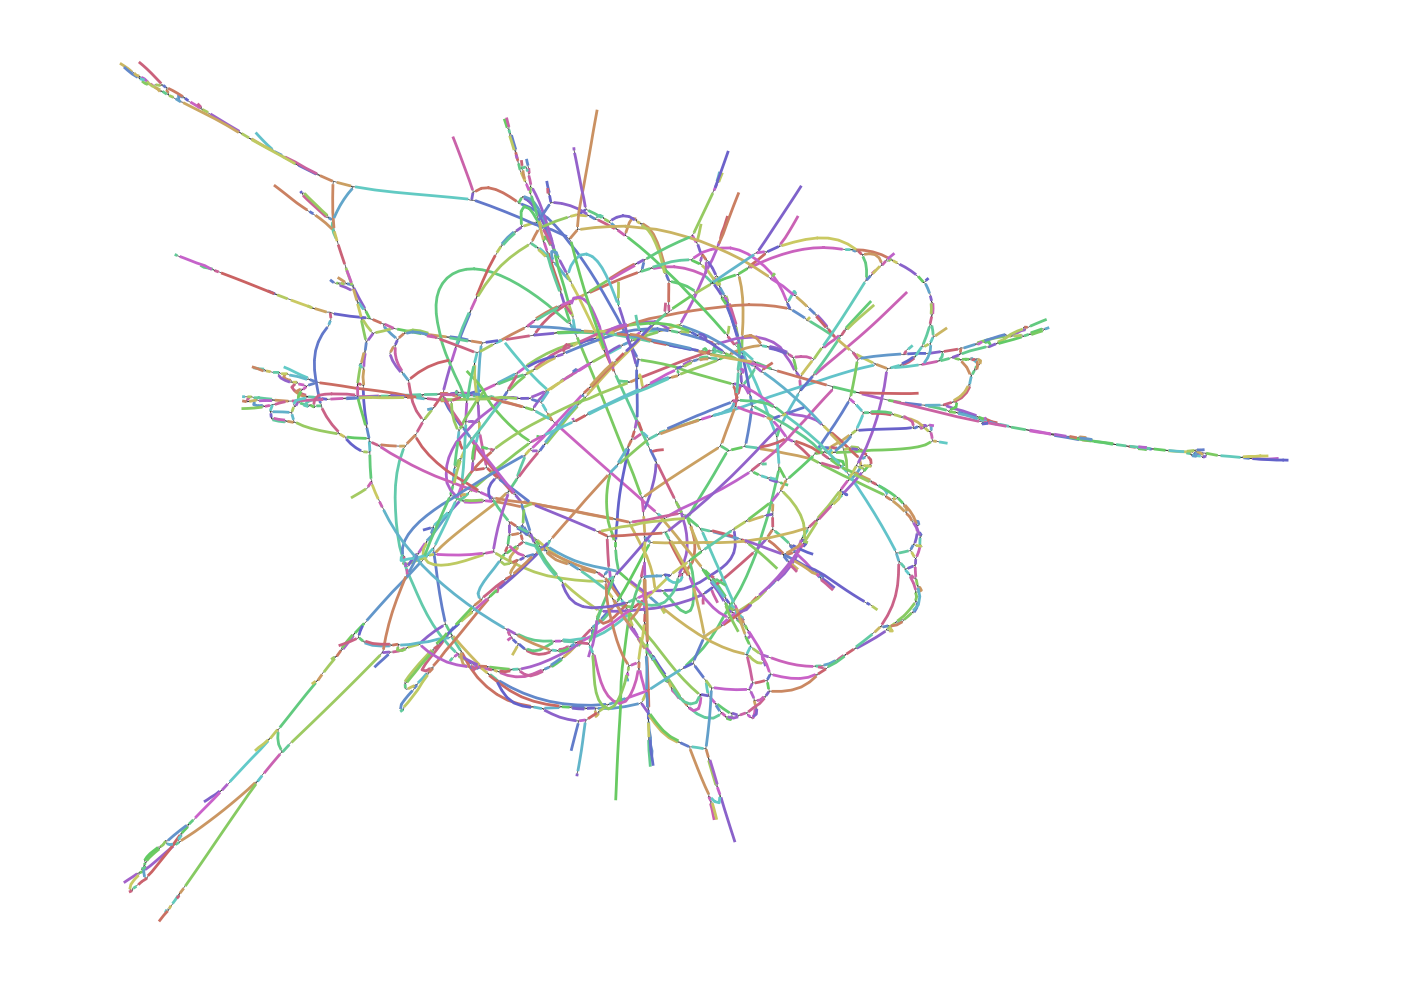

The file beside this chart, header and first rows:
Node_Label, Sequence
k_163, TTCCCTTATAAAGATTCTCTTGTAGTGCTTTTCTTCAAAA…
k_173, TTACCTTCCCTTATAAA
k_259, TTCCTTCCTCACCTTGTTGAAGATGTTAAACAACGGGGTC…
k_260, GTGAGGAAGGAATGGGA
k_270, GAAGGAATGGGAT
k_272, AAGGAATGGGATCTGTTCAATGAACCAGTAGCTGTGAGTT…
k_352, CTCGAGATGCCACGTGGACGAGGGC
k_378, GTGGACGAGGGCA
k_483, CTGGAAGGCTGGCCCATTTAGAAGTGTTGTATTAAACTTT…
k_493, ACCATCTGGAAGGCTGG
k_543, GTCTTCCCCTAGTTTCCTCGCATTCAGGAATGAGTAGTTC…
k_553, GGCACGTCTTCCCCTAG
k_579, ATAGATGTACACGGGCACGTCTTCC
k_657, ATGGATCCTTGCAACCCTATTGAAACTCTTATATGGAACC…
k_689, GGTGTATCTCTTTGCCAATCTAGTGACCACACCGTGCTCC…
k_693, CCGGTGTATCTCTT
k_737, GTATGCACCCTTGAATCCAACTCCGGTGTATCTC
k_741, AGGTATGCACCCTT
k_1043, CATAAACAGAGTCAATTGTCTTGTAGTCTAACCCTCCTAG…
k_1045, TCATAAACAGAGT
k_1069, CAGGTGATATATGAGCCTCAAGGGGTTGCCAATT
k_1079, CCATACAGGTGATATAT
k_1127, TTTCAATCTCATGTATTGATAGACTGACTCAGCTGCTGCC…
k_1131, TGTTTCAATCTCAT
k_1139, TGGATGTTTCAATCTC
k_1143, CTTGGATGTTTCAA
k_1251, TACCACTCATTAATTTCGTGGGTTTAGATTCCTCATTCTT…
k_1253, ATACCACTCATTA
k_1279, TCCTCAAACCTATA
k_1293, CTCTATGTCCTCAAACCTA
k_1303, CAAAACTCTATGTCCTC
k_1497, TTCCTTCACTATTCTTGTTTGGTCCGTGGCTCCAAGCCCC…
k_1589, TTTATTCTTGTTTAGTGTGCAAGCCCTTATTATGGTCACG…
k_1591, GTTTATTCTTGTT
k_1650, CCAAACACACAAG
k_1652, CAAACACACAAGTAAAAGAATTATCCAAGACTGTGTAACC…
k_1772, CCCAACGCTATAA
k_1774, CCAACGCTATAAGG
k_1778, AACGCTATAAGGAC
k_1782, CGCTATAAGGACTGAGGGGAAGGAGACCGAACTAAAGGAA…
k_1836, CATGAGATGGGGGG
k_1840, TGAGATGGGGGGTCACTTGTC
k_1858, GGGTCACTTGTCAGAGGTGCTACTACTCTCAGTGGTAGTG…
k_2015, TCTATCTAGCTGCTCTGACAACTTTCCAGGGTT
k_2025, CCTTCTCTATCTAGCTG
k_2171, GGACGGGAAGAGGTACACGCCTTCCCCACTTTCATCCACA…
k_2187, TTCTGTCTGGACGGGAAGAG
k_2201, CTGGAGGCTTCAAATATGGG
k_2399, TAGGTAGTACAACTTGACTAATTCGTAGGTGGGTAGGATC…
k_2407, TCTTTAGGTAGTACAA
k_2415, ACGTTCTTTAGGTAGT
k_2419, TGACGTTCTTTAGG
k_2493, TTGCGTGACTCTTGAGGTTTATTCTTGT
k_2501, TTTCTTGCGTGACTCT
k_2505, AGTTTCTTGCGTGA
k_2531, TAGGGCTTTCTCTAGTTTCTTGCGT
k_2561, TATTGCCCAGGCCAATAGGGCTTTCTC
k_2640, GACGGGATGACCAACTCC
k_2652, ATGACCAACTCCCTAGAGAGTGCTAGGCAAGGGACCGCAA…
k_2746, GGATACTAGGAAA
... 1,387 more rows
